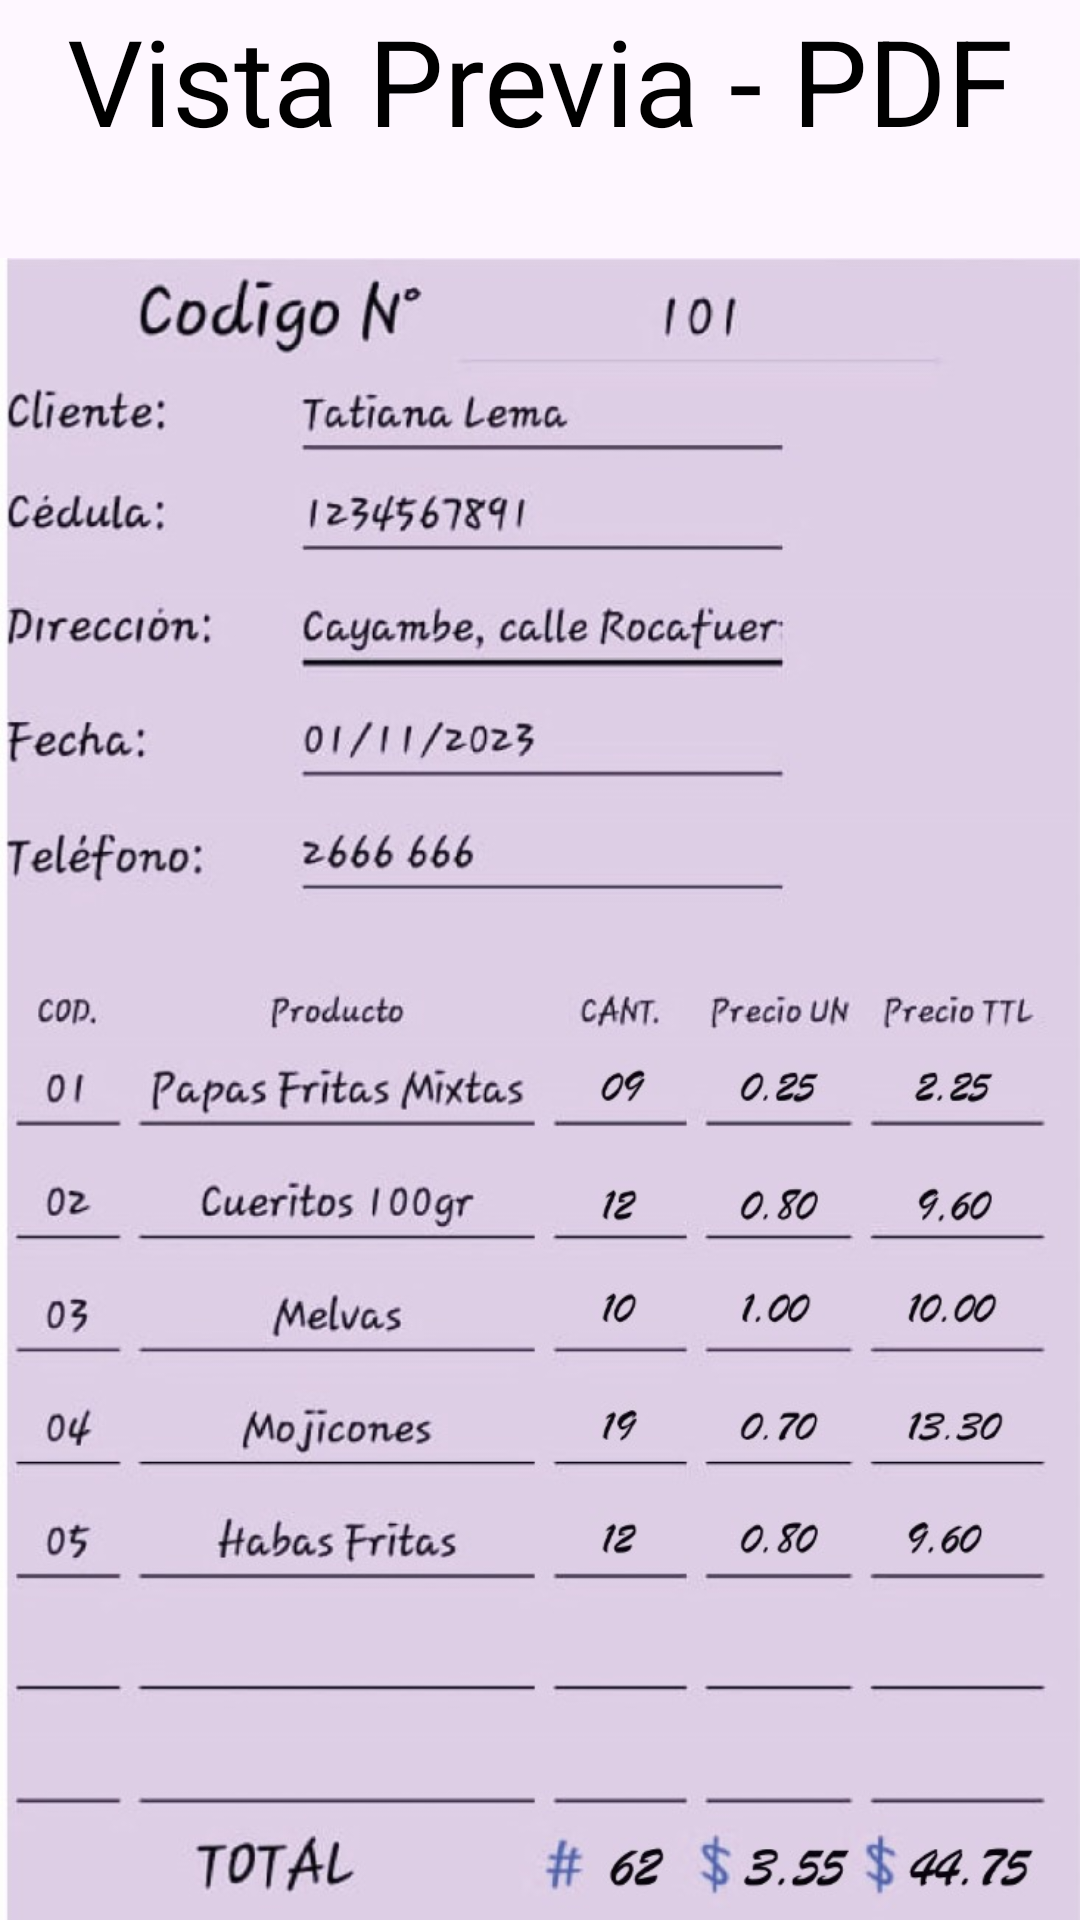

This screen was rendered from an Android layout file. Write that file and the resources it references.
<!-- AndroidManifest.xml: application theme Theme.ProyectoSwiftOrder -->
<!-- res/layout/activity_pdf.xml -->
<?xml version="1.0" encoding="utf-8"?>
<androidx.constraintlayout.widget.ConstraintLayout xmlns:android="http://schemas.android.com/apk/res/android"
    xmlns:app="http://schemas.android.com/apk/res-auto"
    xmlns:tools="http://schemas.android.com/tools"
    android:layout_width="match_parent"
    android:layout_height="match_parent"
    tools:context=".PDF">

    <LinearLayout
        android:layout_width="match_parent"
        android:layout_height="match_parent"
        android:orientation="vertical"
        tools:layout_editor_absoluteX="-16dp"
        tools:layout_editor_absoluteY="121dp">

        <TextView
            android:id="@+id/textView5"
            android:layout_width="match_parent"
            android:layout_height="wrap_content"
            android:text="Vista Previa - PDF"
            android:textAlignment="center"
            android:textColor="@color/black"
            android:textSize="40dp" />


        <ImageView
            android:id="@+id/btnBuscarP"
            android:layout_width="match_parent"
            android:layout_height="674dp"
            android:translationY="10dp"
            app:srcCompat="@drawable/demo_pedido" />

        <TableRow
            android:layout_width="match_parent"
            android:layout_height="match_parent" >

            <Button
                android:id="@+id/btnInicio"
                android:layout_width="wrap_content"
                android:layout_height="wrap_content"
                android:onClick="Regresar"
                android:text="REGRESAR"
                android:translationX="50dp"
                android:translationY="30dp" />

            <Button
                android:id="@+id/btnPrint"
                android:layout_width="127dp"
                android:layout_height="wrap_content"
                android:text="IMPRIMIR"
                android:translationX="125dp"
                android:translationY="30dp" />
        </TableRow>

    </LinearLayout>}

</androidx.constraintlayout.widget.ConstraintLayout>
<!-- resources referenced by this layout -->
<resources>
  <color name="black">#FF000000</color>
  <!-- drawable demo_pedido: jpeg bitmap (drawable, 119573 bytes) -->
  <style name="Theme.ProyectoSwiftOrder" parent="Base.Theme.ProyectoSwiftOrder" />
  <style name="Base.Theme.ProyectoSwiftOrder" parent="Theme.Material3.DayNight.NoActionBar">
          
          
      </style>
</resources>
